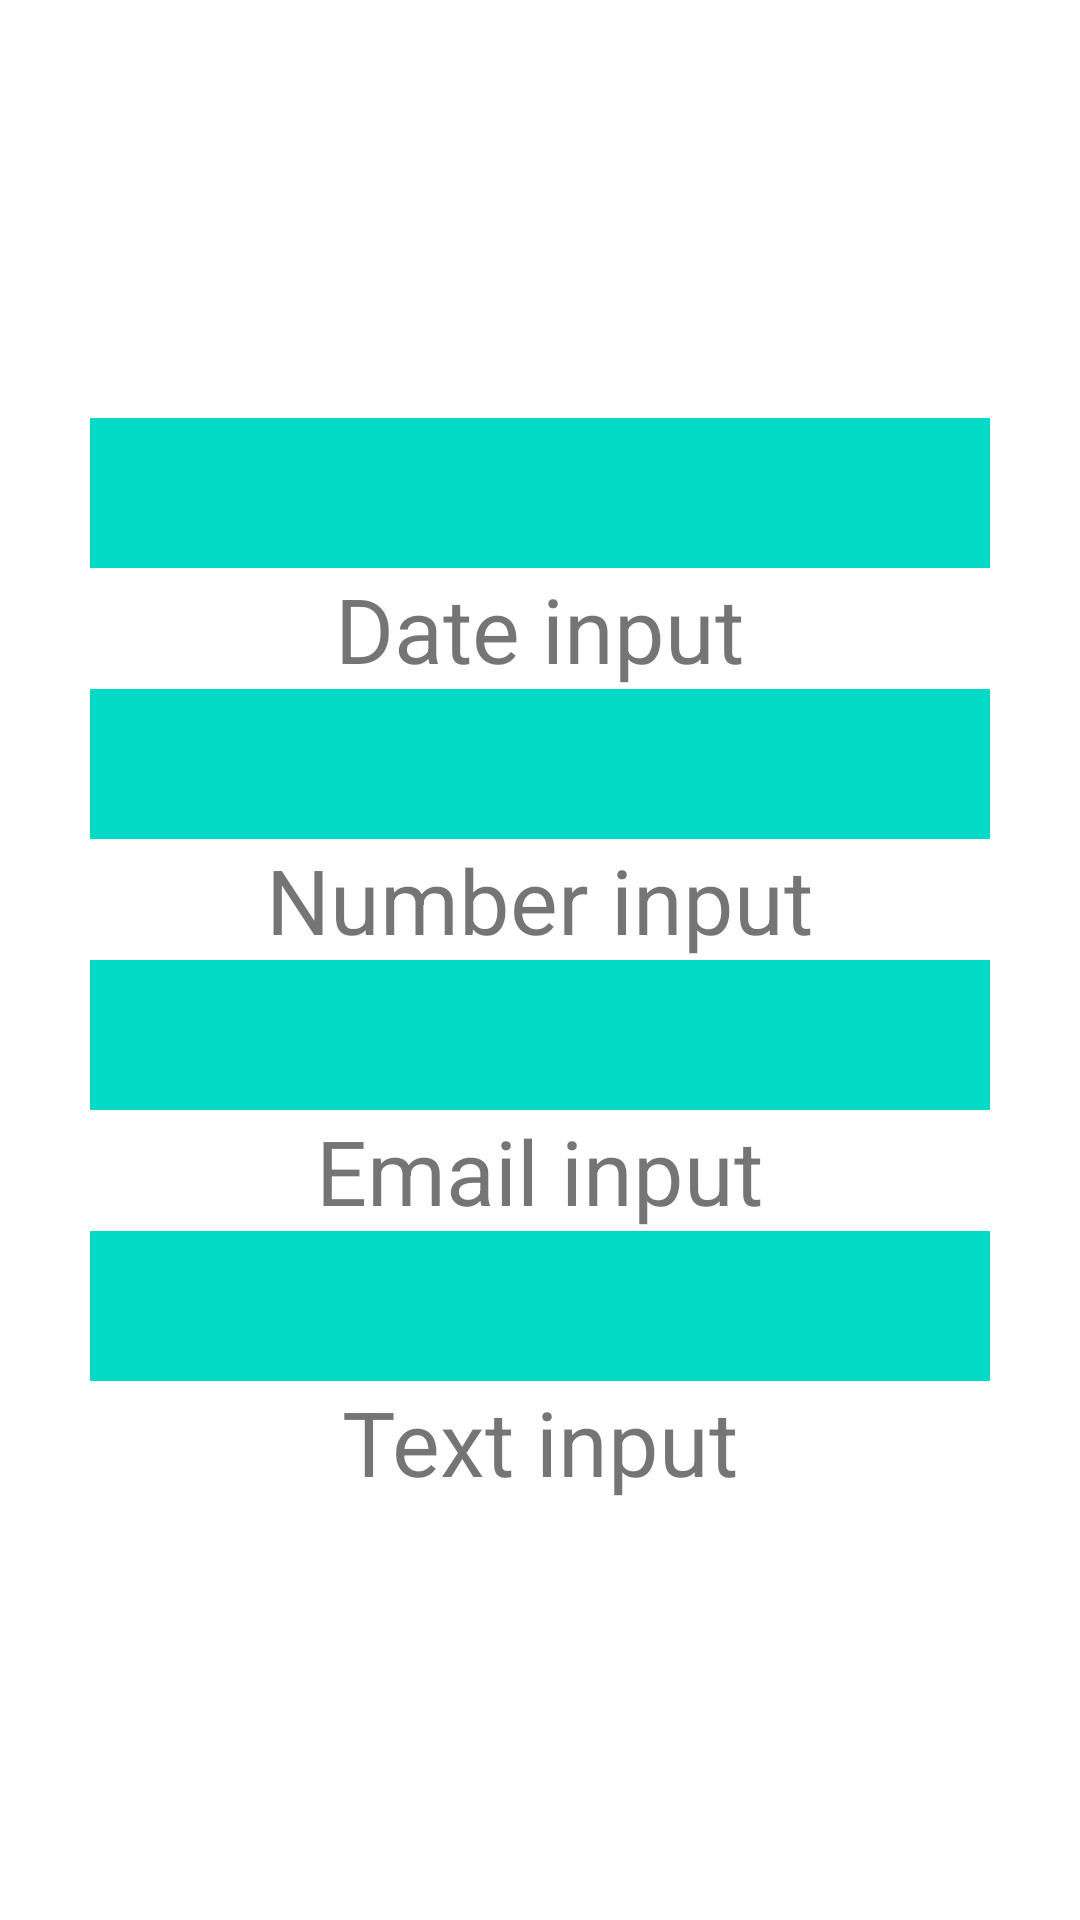

Produce the Android XML layout that renders to this screen, including the resource entries it uses.
<!-- AndroidManifest.xml: application theme Theme.View1 -->
<!-- res/layout/activity_edit_view.xml -->
<?xml version="1.0" encoding="utf-8"?>
<LinearLayout xmlns:android="http://schemas.android.com/apk/res/android"
    android:layout_width="match_parent"
    android:layout_height="match_parent"
    android:gravity="center"
    android:orientation="vertical">
    <EditText
        android:layout_width="300dp"
        android:layout_height="50dp"
        android:inputType="date"
        android:textColor="@color/black"
        android:background="@color/teal_200"/>
    <TextView
        android:layout_width="wrap_content"
        android:layout_height="wrap_content"
        android:text="Date input"
        android:textSize="30dp"/>
    <EditText
        android:layout_width="300dp"
        android:layout_height="50dp"
        android:inputType="number"
        android:textColor="@color/black"
        android:background="@color/teal_200"/>
    <TextView
        android:layout_width="wrap_content"
        android:layout_height="wrap_content"
        android:text="Number input"
        android:textSize="30dp"/>
    <EditText
        android:layout_width="300dp"
        android:layout_height="50dp"
        android:inputType="textEmailAddress"
        android:textColor="@color/black"
        android:background="@color/teal_200"/>
    <TextView
        android:layout_width="wrap_content"
        android:layout_height="wrap_content"
        android:text="Email input"
        android:textSize="30dp"/>
    <EditText
        android:layout_width="300dp"
        android:layout_height="50dp"
        android:inputType="text"
        android:textSize="50dp"
        android:textColor="@color/black"
        android:background="@color/teal_200"/>
    <TextView
        android:layout_width="wrap_content"
        android:layout_height="wrap_content"
        android:text="Text input"
        android:textSize="30dp"/>

</LinearLayout>
<!-- resources referenced by this layout -->
<resources>
  <color name="black">#FF000000</color>
  <color name="teal_200">#FF03DAC5</color>
  <style name="Theme.View1" parent="Theme.MaterialComponents.DayNight.DarkActionBar">
          
          <item name="colorPrimary">@color/purple_500</item>
          <item name="colorPrimaryVariant">@color/purple_700</item>
          <item name="colorOnPrimary">@color/white</item>
          
          <item name="colorSecondary">@color/teal_200</item>
          <item name="colorSecondaryVariant">@color/teal_700</item>
          <item name="colorOnSecondary">@color/black</item>
          
          <item name="android:statusBarColor" tools:targetApi="l">?attr/colorPrimaryVariant</item>
          
      </style>
  <color name="purple_500">#FF6200EE</color>
  <color name="purple_700">#FF3700B3</color>
  <color name="white">#FFFFFFFF</color>
  <color name="teal_700">#FF018786</color>
</resources>
